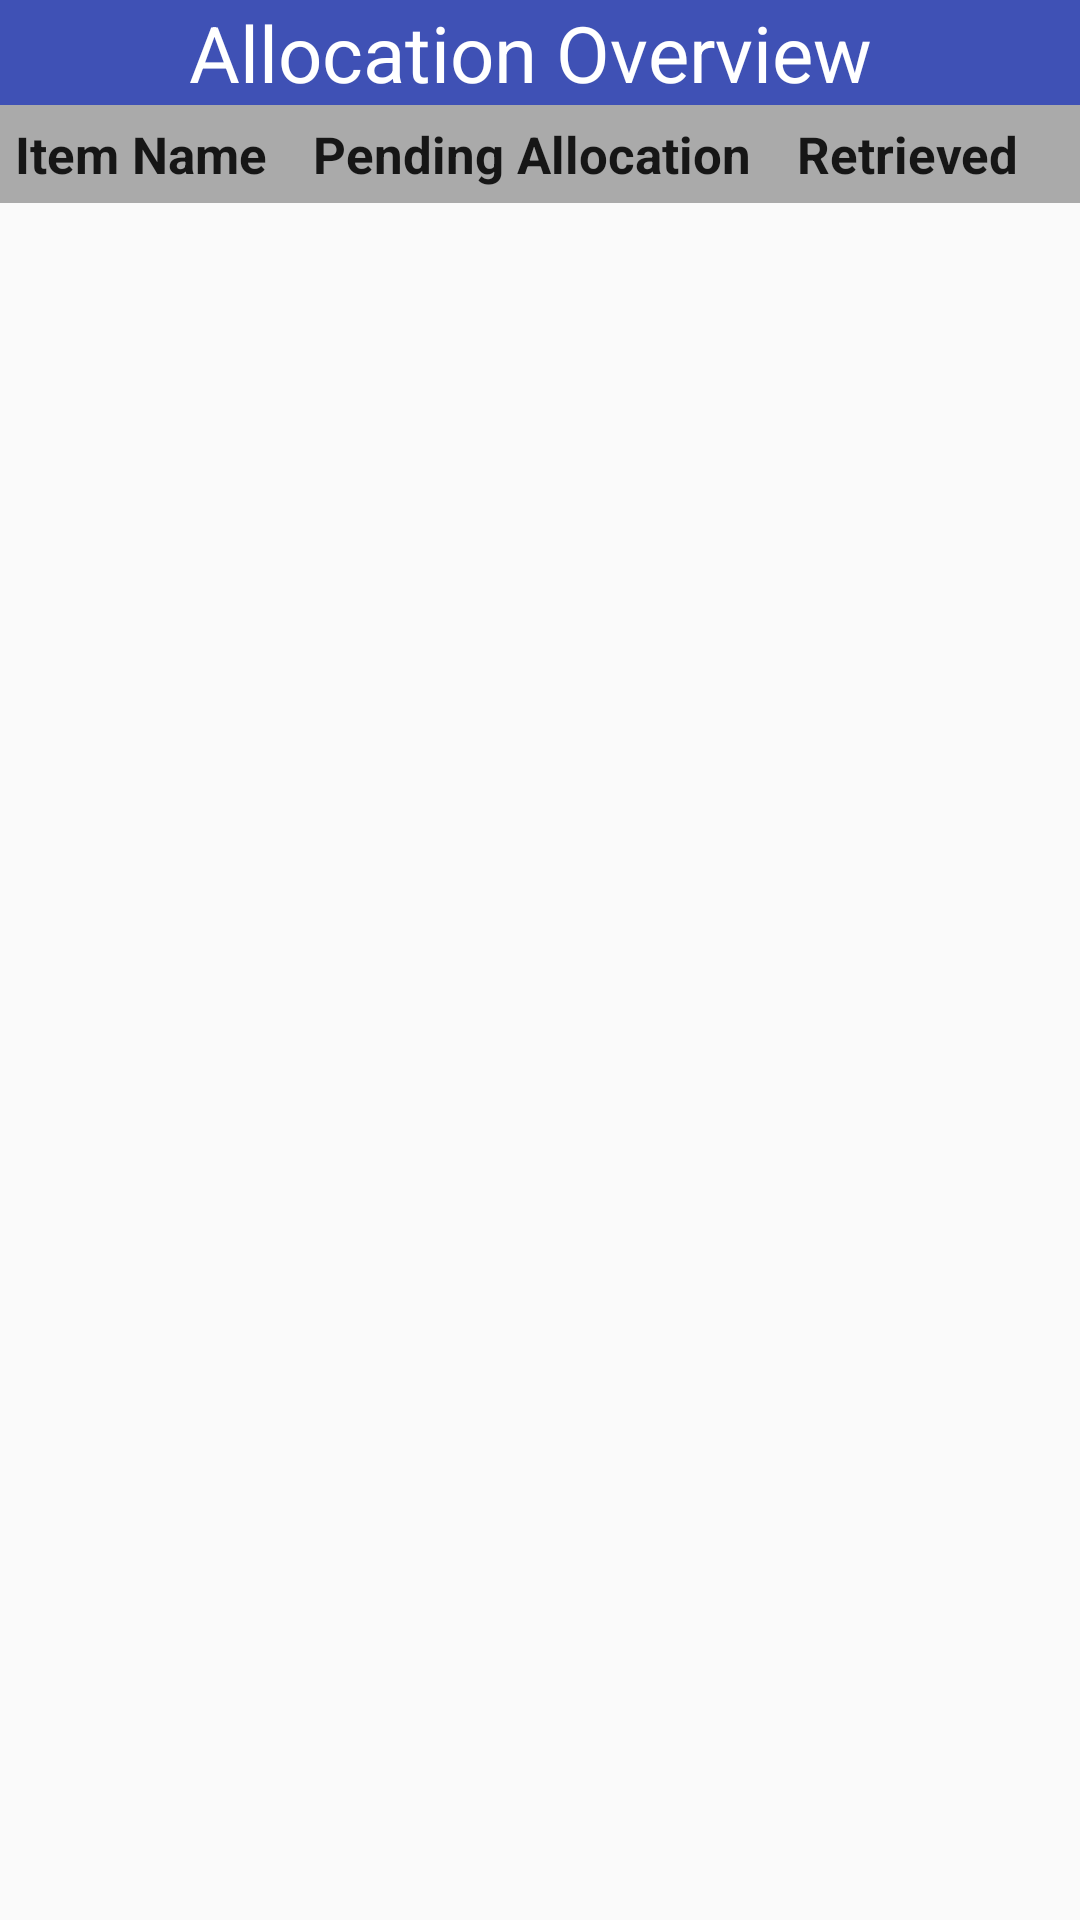

Layout XML and referenced resources for this Android screen:
<!-- AndroidManifest.xml: application theme AppTheme -->
<!-- res/layout/activity_allocation_list.xml -->
<?xml version="1.0" encoding="utf-8"?>
<android.support.constraint.ConstraintLayout xmlns:android="http://schemas.android.com/apk/res/android"
    xmlns:app="http://schemas.android.com/apk/res-auto"
    xmlns:tools="http://schemas.android.com/tools"
    android:layout_width="match_parent"
    android:layout_height="match_parent"
    tools:context="com.example.yello.inventory_mvc.activity.AllocationGroupedByItemActivity">

    <LinearLayout
        android:layout_width="match_parent"
        android:layout_height="match_parent"
        android:orientation="vertical"
        app:layout_constraintBottom_toBottomOf="parent"
        app:layout_constraintEnd_toEndOf="parent"
        app:layout_constraintStart_toStartOf="parent"
        app:layout_constraintTop_toTopOf="parent">

        <TextView
            android:id="@+id/textView33"
            android:layout_width="match_parent"
            android:layout_height="wrap_content"
            android:background="@color/colorPrimary"
            android:gravity="center"
            android:text="Allocation Overview "
            android:textAppearance="@style/TextAppearance.AppCompat.Display1"
            android:textColor="@android:color/background_light"
            android:textSize="26sp" />

        <LinearLayout
            android:layout_width="match_parent"
            android:layout_height="wrap_content"
            android:background="@android:color/darker_gray"

            android:orientation="horizontal"
            android:padding="5dp">

            <TextView
                android:id="@+id/textView30"
                android:layout_width="wrap_content"
                android:layout_height="wrap_content"
                android:layout_weight="1"
                android:text="Item Name"
                android:textAppearance="@style/TextAppearance.AppCompat.Body1"
                android:textSize="17sp"
                android:textStyle="bold" />

            <TextView
                android:id="@+id/textView23"
                android:layout_width="wrap_content"
                android:layout_height="wrap_content"
                android:layout_weight="1"
                android:text="Pending Allocation"
                android:textAppearance="@style/TextAppearance.AppCompat.Body1"
                android:textSize="17sp"
                android:textStyle="bold" />

            <TextView
                android:id="@+id/textView32"
                android:layout_width="wrap_content"
                android:layout_height="wrap_content"
                android:layout_weight="1"
                android:text="Retrieved"
                android:textAppearance="@style/TextAppearance.AppCompat.Body1"
                android:textSize="17sp"
                android:textStyle="bold" />
        </LinearLayout>

        <ListView
            android:id="@+id/listViewMain"
            android:layout_width="match_parent"
            android:layout_height="0dp"
            android:layout_marginBottom="8dp"
            android:layout_marginEnd="8dp"
            android:layout_marginStart="8dp"
            android:layout_marginTop="8dp"
            android:layout_weight="1"
            android:divider="@android:color/holo_blue_light"
            android:dividerHeight="1.0sp"
            app:layout_constraintBottom_toBottomOf="parent"
            app:layout_constraintEnd_toEndOf="parent"
            app:layout_constraintStart_toStartOf="parent"
            app:layout_constraintTop_toTopOf="parent" />

    </LinearLayout>

</android.support.constraint.ConstraintLayout>
<!-- resources referenced by this layout -->
<resources>
  <color name="colorPrimary">#3f51b5</color>
  <style name="AppTheme" parent="Theme.AppCompat.Light.NoActionBar">
          
          <item name="colorPrimary">@color/colorPrimary</item>
          <item name="colorPrimaryDark">@color/colorPrimaryDark</item>
          <item name="colorAccent">@color/colorAccent</item>
      </style>
  <color name="colorPrimaryDark">#303f9f</color>
  <color name="colorAccent">#c6ccff</color>
</resources>
